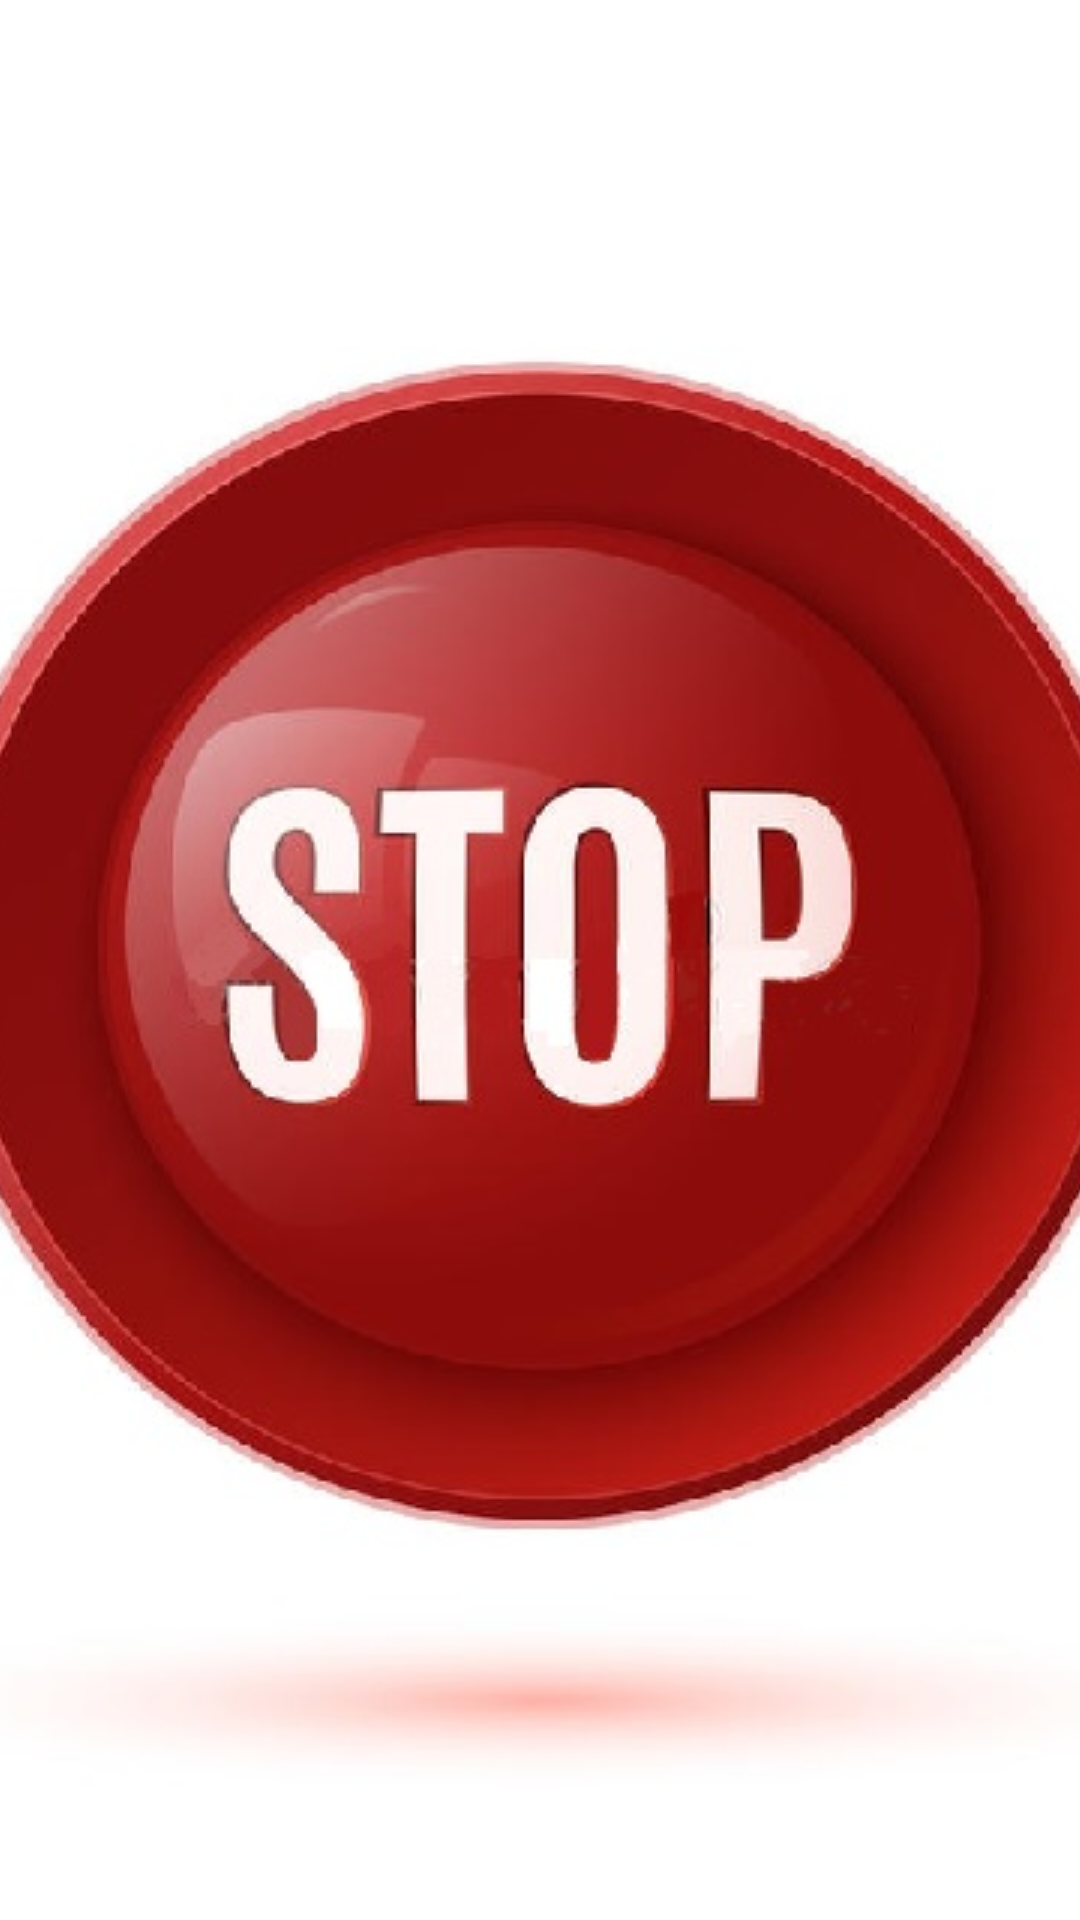

The Android layout XML behind this screen, and the referenced resources:
<!-- AndroidManifest.xml: application theme Theme.EyesTrainer -->
<!-- res/layout/activity_stop.xml -->
<?xml version="1.0" encoding="utf-8"?>
<androidx.constraintlayout.widget.ConstraintLayout xmlns:android="http://schemas.android.com/apk/res/android"
    xmlns:app="http://schemas.android.com/apk/res-auto"
    xmlns:tools="http://schemas.android.com/tools"
    android:layout_width="match_parent"
    android:layout_height="match_parent"
    android:background="#00E30C0C"
    tools:context=".Stop">

    <ImageButton
        android:id="@+id/buttonStop"
        android:layout_width="0dp"
        android:layout_height="0dp"
        android:background="#FFFFFF"
        app:layout_constraintBottom_toBottomOf="parent"
        app:layout_constraintEnd_toEndOf="parent"
        app:layout_constraintStart_toStartOf="parent"
        app:layout_constraintTop_toTopOf="parent"
        app:srcCompat="@drawable/buttonstopse"
        android:contentDescription="@string/stop_button" />

</androidx.constraintlayout.widget.ConstraintLayout>
<!-- resources referenced by this layout -->
<resources>
  <!-- drawable buttonstopse: jpg bitmap (drawable-v24, 42148 bytes) -->
  <string name="stop_button">Stop button</string>
  <style name="Theme.EyesTrainer" parent="Theme.MaterialComponents.DayNight.DarkActionBar">
          
  
          <item name="windowActionBar">false</item>
          <item name="windowNoTitle">true</item>
  
          <item name="colorPrimary">#04A50B</item>
          <item name="colorPrimaryVariant">@color/teal_700</item>
          <item name="colorOnPrimary">@color/white</item>
          
          <item name="colorSecondary">@color/teal_700</item>
          <item name="colorSecondaryVariant">@color/teal_700</item>
          <item name="colorOnSecondary">@color/black</item>
          
          <item name="android:statusBarColor" tools:targetApi="l">?attr/colorPrimaryVariant</item>
          
      </style>
  <!-- not gathered from this repository: default colours our renderer supplied (Android Studio template values) -->
  <color name="teal_700">#FF018786</color>
  <color name="black">#FF000000</color>
  <color name="white">#FFFFFFFF</color>
</resources>
